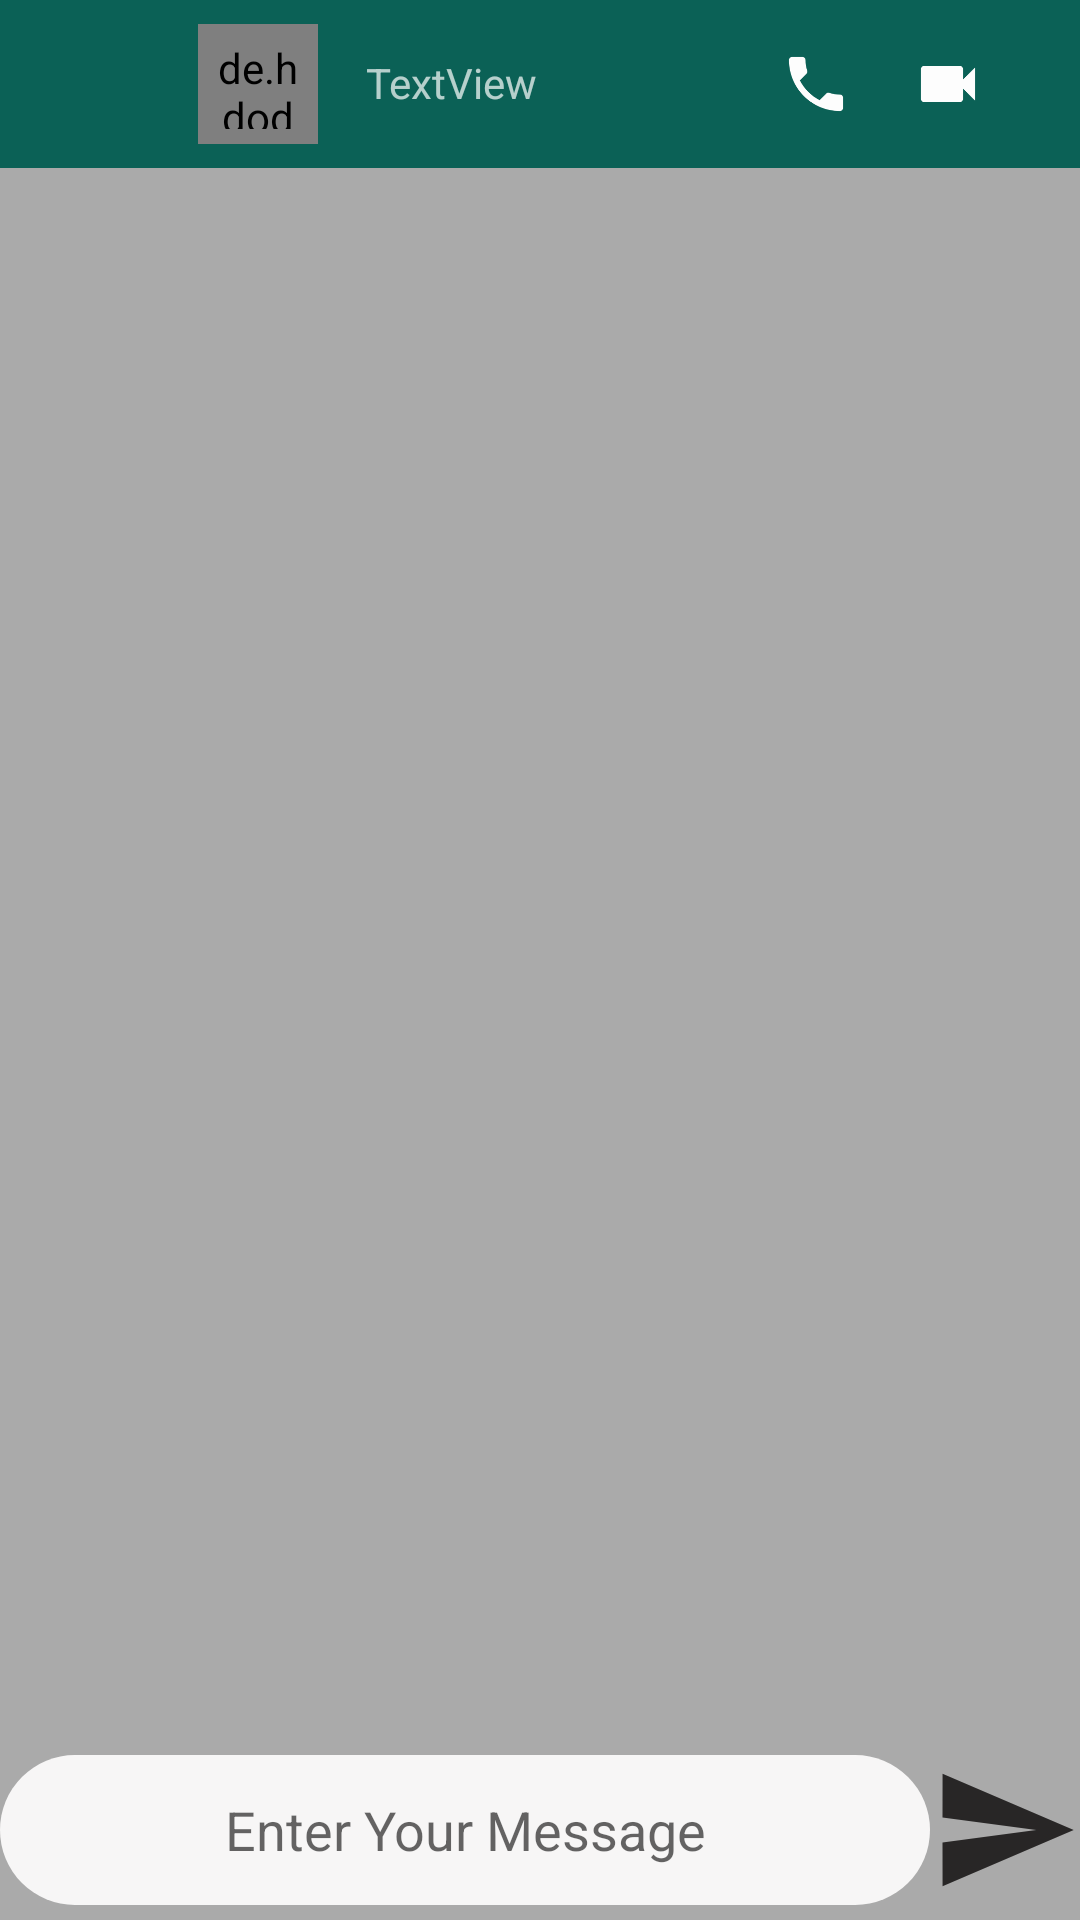

Layout XML and referenced resources for this Android screen:
<!-- AndroidManifest.xml: application theme Theme.WhatsappClone -->
<!-- res/layout/activity_group_chat.xml -->
<?xml version="1.0" encoding="utf-8"?>
<RelativeLayout xmlns:android="http://schemas.android.com/apk/res/android"
    xmlns:app="http://schemas.android.com/apk/res-auto"
    xmlns:tools="http://schemas.android.com/tools"
    android:layout_width="match_parent"
    android:layout_height="match_parent"
    android:background="@color/chatbackground"
    tools:context="najfi.ali67.ChattingApp.GroupChatActivity">


    <androidx.recyclerview.widget.RecyclerView
        android:id="@+id/rcGroupChatDetail"
        android:layout_width="match_parent"
        android:layout_height="match_parent"
        android:layout_above="@+id/group_linearLayout"
        android:layout_below="@id/grouptoolbar">


    </androidx.recyclerview.widget.RecyclerView>

    <LinearLayout
        android:id="@+id/group_linearLayout"
        android:layout_width="match_parent"
        android:layout_height="wrap_content"
        android:layout_alignParentBottom="true"
        android:orientation="horizontal">


        <EditText
            android:id="@+id/etGroupMessage"
            android:layout_width="0dp"
            android:layout_height="match_parent"
            android:layout_weight="1"
            android:layout_marginBottom="5dp"
            android:gravity="center"
            android:background="@drawable/entermessage"
            android:hint="Enter Your Message" />

        <ImageView
            android:id="@+id/ivGroupSend"
            android:layout_width="50dp"
            android:layout_marginBottom="5dp"
            android:layout_height="50dp"
            android:src="@drawable/send"

            />
    </LinearLayout>

    <androidx.appcompat.widget.Toolbar
        android:id="@+id/grouptoolbar"
        android:layout_width="match_parent"
        android:layout_height="wrap_content"
        android:background="?attr/colorPrimary"
        android:minHeight="?attr/actionBarSize"
        android:theme="?attr/actionBarTheme">

        <androidx.constraintlayout.widget.ConstraintLayout
            android:layout_width="match_parent"
            android:layout_height="match_parent">


            <ImageView
                android:id="@+id/ivGroupBack"
                android:layout_width="34dp"
                android:layout_height="22dp"
                android:layout_marginStart="16dp"
                android:src="@drawable/back"
                app:layout_constraintBottom_toBottomOf="parent"
                app:layout_constraintStart_toStartOf="parent"
                app:layout_constraintTop_toTopOf="parent"
                app:layout_constraintVertical_bias="0.555" />

            <de.hdodenhof.circleimageview.CircleImageView
                android:id="@+id/ivGroupprofileimage"
                android:layout_width="40dp"
                android:layout_height="40dp"
                android:padding="5dp"
                android:src="@drawable/whatsapp"
                app:civ_border_color="#FF000000"
                app:civ_border_width="2dp"
                app:layout_constraintBottom_toBottomOf="parent"
                app:layout_constraintStart_toEndOf="@+id/ivGroupBack"
                app:layout_constraintTop_toTopOf="parent" />

            <TextView
                android:id="@+id/tvGroupUserName"
                android:layout_width="wrap_content"
                android:layout_height="wrap_content"
                android:layout_marginStart="16dp"
                android:text="TextView"
                app:layout_constraintBottom_toBottomOf="parent"
                app:layout_constraintStart_toEndOf="@+id/ivGroupprofileimage"
                app:layout_constraintTop_toTopOf="parent"
                app:layout_constraintVertical_bias="0.476" />

            <ImageView
                android:id="@+id/ivGroupCall"
                android:layout_width="wrap_content"
                android:layout_height="wrap_content"
                android:layout_marginEnd="20dp"
                app:layout_constraintBottom_toBottomOf="parent"
                app:layout_constraintEnd_toStartOf="@+id/ivGroupVideoCall"
                app:layout_constraintTop_toTopOf="parent"
                app:srcCompat="@drawable/call" />

            <ImageView
                android:id="@+id/ivGroupVideoCall"
                android:layout_width="wrap_content"
                android:layout_height="wrap_content"
                android:layout_marginEnd="16dp"
                app:layout_constraintBottom_toBottomOf="parent"
                app:layout_constraintEnd_toStartOf="@+id/ivGroupMenu"
                app:layout_constraintTop_toTopOf="parent"
                app:srcCompat="@drawable/videocall" />

            <ImageView
                android:id="@+id/ivGroupMenu"
                android:layout_width="wrap_content"
                android:layout_height="wrap_content"
                android:layout_marginEnd="16dp"
                app:layout_constraintBottom_toBottomOf="parent"
                app:layout_constraintEnd_toEndOf="parent"
                app:layout_constraintTop_toTopOf="parent"
                app:srcCompat="@drawable/menu" />
        </androidx.constraintlayout.widget.ConstraintLayout>


    </androidx.appcompat.widget.Toolbar>


</RelativeLayout>
<!-- resources referenced by this layout -->
<resources>
  <color name="chatbackground">#AAAAAA</color>
  <!-- drawable call (drawable) -->
  <vector android:height="24dp" android:tint="#FDFDFD"
      android:viewportHeight="24" android:viewportWidth="24"
      android:width="24dp" xmlns:android="http://schemas.android.com/apk/res/android">
      <path android:fillColor="@android:color/white" android:pathData="M6.62,10.79c1.44,2.83 3.76,5.14 6.59,6.59l2.2,-2.2c0.27,-0.27 0.67,-0.36 1.02,-0.24 1.12,0.37 2.33,0.57 3.57,0.57 0.55,0 1,0.45 1,1V20c0,0.55 -0.45,1 -1,1 -9.39,0 -17,-7.61 -17,-17 0,-0.55 0.45,-1 1,-1h3.5c0.55,0 1,0.45 1,1 0,1.25 0.2,2.45 0.57,3.57 0.11,0.35 0.03,0.74 -0.25,1.02l-2.2,2.2z"/>
  </vector>
  <!-- drawable entermessage (drawable) -->
  <?xml version="1.0" encoding="utf-8"?>
  <shape xmlns:android="http://schemas.android.com/apk/res/android"
      android:shape="rectangle">
      <solid android:color="#EEFDFCFC" />
      <corners android:bottomRightRadius="30dp"
          android:bottomLeftRadius="30dp"
          android:topRightRadius="30dp"
          android:topLeftRadius="30dp"/>
  </shape>
  <!-- drawable send (drawable) -->
  <vector android:autoMirrored="true" android:height="24dp"
      android:tint="#282626" android:viewportHeight="24"
      android:viewportWidth="24" android:width="24dp" xmlns:android="http://schemas.android.com/apk/res/android">
      <path android:fillColor="@android:color/white" android:pathData="M2.01,21L23,12 2.01,3 2,10l15,2 -15,2z"/>
  </vector>
  <!-- drawable videocall (drawable) -->
  <vector android:height="24dp" android:tint="#FDFDFD"
      android:viewportHeight="24" android:viewportWidth="24"
      android:width="24dp" xmlns:android="http://schemas.android.com/apk/res/android">
      <path android:fillColor="@android:color/white" android:pathData="M17,10.5V7c0,-0.55 -0.45,-1 -1,-1H4c-0.55,0 -1,0.45 -1,1v10c0,0.55 0.45,1 1,1h12c0.55,0 1,-0.45 1,-1v-3.5l4,4v-11l-4,4z"/>
  </vector>
  <style name="Theme.WhatsappClone" parent="Theme.MaterialComponents.DayNight.DarkActionBar">
          
          <item name="colorPrimary">@color/colorPrimary</item>
          <item name="colorPrimaryVariant">@color/colorPrimaryDark</item>
          <item name="colorOnPrimary">@color/grayBackground</item>
          
          <item name="colorSecondary">@color/fb_color</item>
          <item name="colorSecondaryVariant">@color/whatsAppColor</item>
          <item name="colorOnSecondary">@color/chat_background</item>
          
          <item name="android:statusBarColor" tools:targetApi="l">?attr/colorPrimaryVariant</item>
          
      </style>
  <color name="colorPrimary">#0b6156</color>
  <color name="colorPrimaryDark">#095049</color>
  <color name="grayBackground">#BCBCBC</color>
  <color name="fb_color">#3c5793</color>
  <color name="whatsAppColor">#0b6156</color>
  <color name="chat_background">#8BC34A</color>
</resources>
